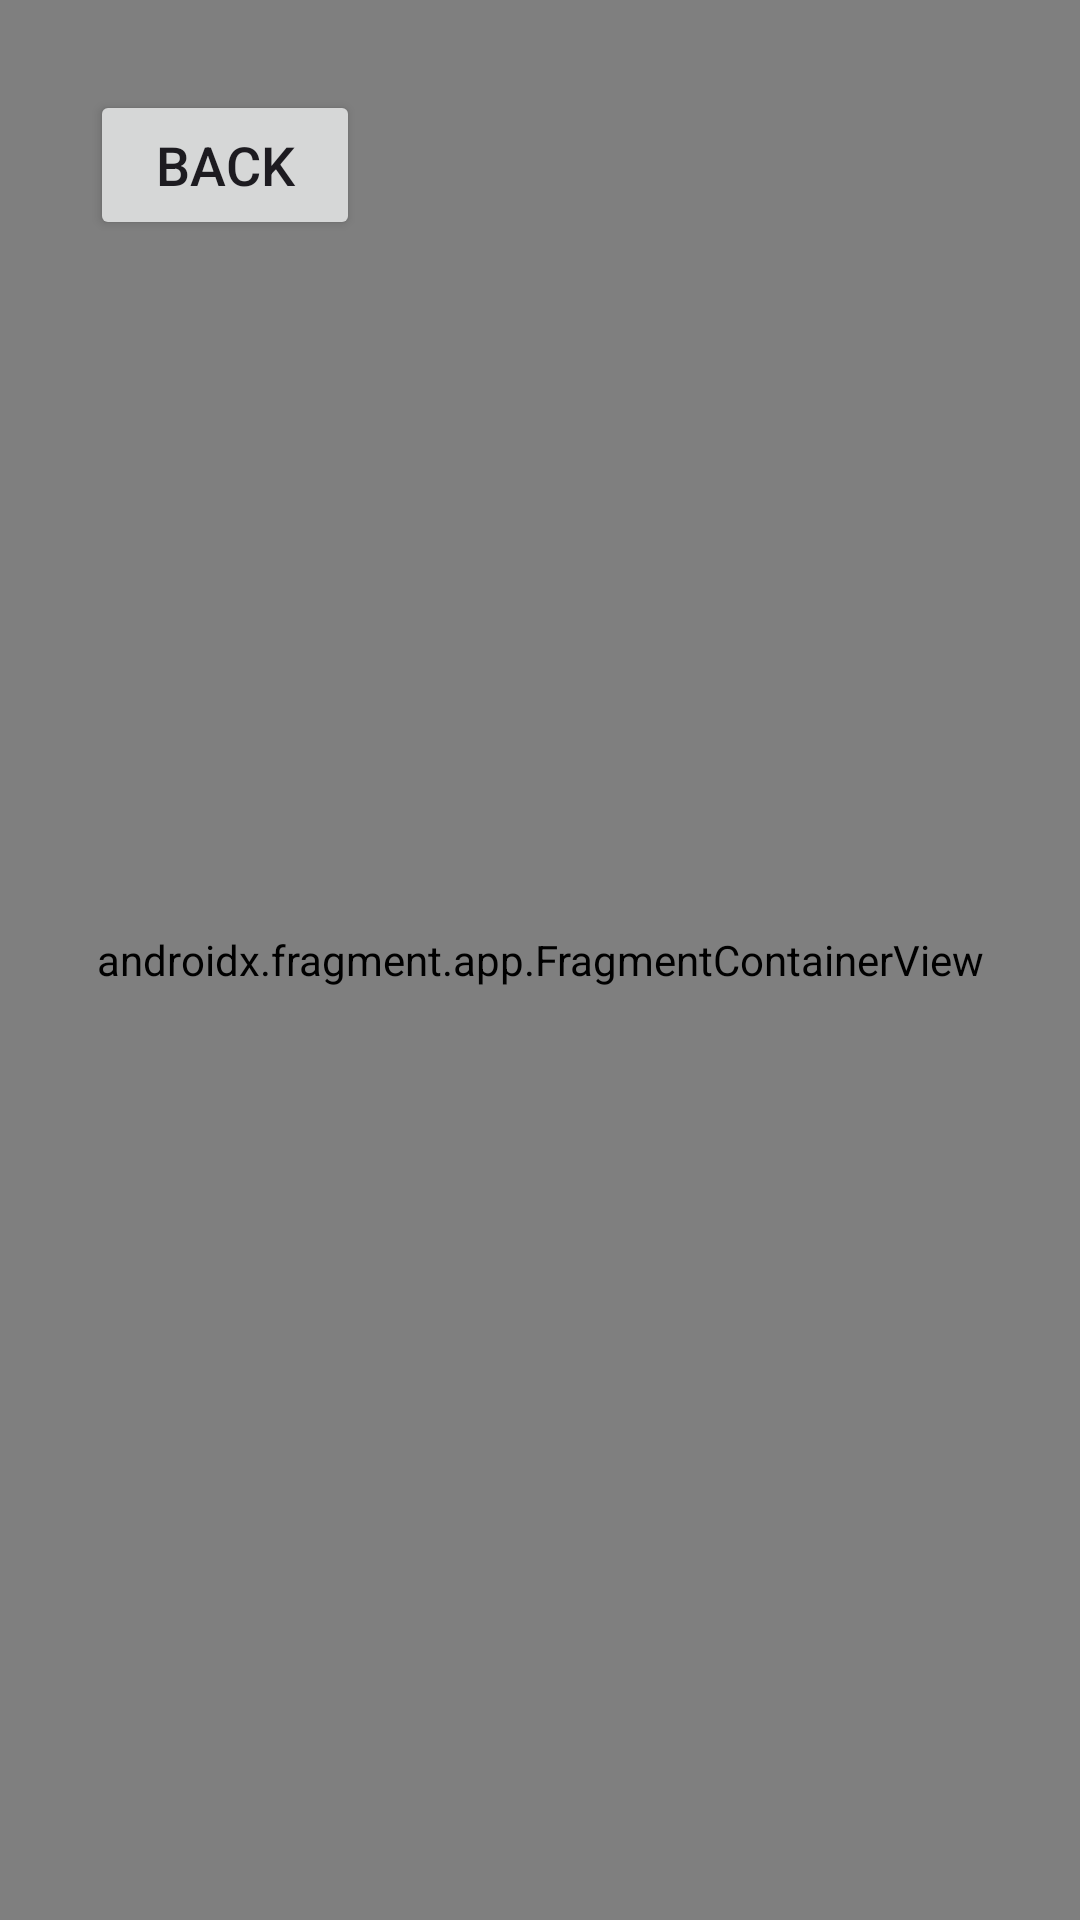

Layout XML and referenced resources for this Android screen:
<!-- AndroidManifest.xml: application theme Theme.AOLmobprog -->
<!-- res/layout/activity_map.xml -->
<?xml version="1.0" encoding="utf-8"?>
<FrameLayout xmlns:android="http://schemas.android.com/apk/res/android"
    xmlns:tools="http://schemas.android.com/tools"
    android:layout_width="match_parent"
    android:layout_height="match_parent"
    tools:context=".MapActivity">

    <androidx.fragment.app.FragmentContainerView
        android:id="@+id/map"
        android:name="com.google.android.gms.maps.SupportMapFragment"
        android:layout_width="match_parent"
        android:layout_height="match_parent" />

    <Button
        android:id="@+id/btnBack"
        android:layout_width="90dp"
        android:layout_height="50dp"
        android:layout_gravity="top|start"
        android:layout_margin="30dp"
        android:elevation="4dp"
        android:text="Back"
        android:textSize="18sp" />

</FrameLayout>
<!-- resources referenced by this layout -->
<resources>
  <style name="Theme.AOLmobprog" parent="Base.Theme.AOLmobprog" />
  <style name="Base.Theme.AOLmobprog" parent="Theme.Material3.DayNight.NoActionBar">
          
          
      </style>
</resources>
